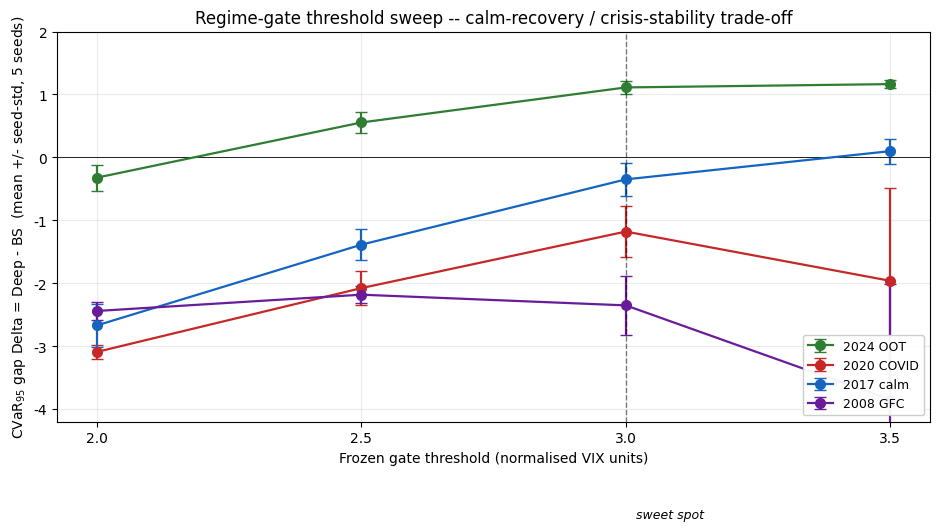

Write the Python code that produced this figure.
"""Trade-off plot for the regime-gate threshold sweep."""
import os
import numpy as np
import matplotlib.pyplot as plt

os.makedirs("results/report", exist_ok=True)
plt.rcParams.update({"font.family": "Helvetica", "font.size": 10})

# (threshold, window) -> (mean, std)
data = {
    "2024 OOT":  {2.0: (-0.322, 0.207), 2.5: (+0.555, 0.165),
                  3.0: (+1.112, 0.103), 3.5: (+1.165, 0.058)},
    "2020 COVID": {2.0: (-3.091, 0.113), 2.5: (-2.077, 0.273),
                   3.0: (-1.178, 0.411), 3.5: (-1.961, 1.481)},
    "2017 calm":  {2.0: (-2.670, 0.348), 2.5: (-1.387, 0.245),
                   3.0: (-0.349, 0.265), 3.5: (+0.100, 0.198)},
    "2008 GFC":   {2.0: (-2.440, 0.148), 2.5: (-2.181, 0.133),
                   3.0: (-2.351, 0.468), 3.5: (-3.848, 1.836)},
}
# Plain-Adam reference numbers
plain_adam = {
    "2024 OOT":  (+1.160, 0.060),
    "2020 COVID": (-8.050, 4.960),
    "2017 calm":  (+0.480, 0.140),
    "2008 GFC":   (-25.000, 4.000),  # approx -- placeholder for the bar
}

thresholds = [2.0, 2.5, 3.0, 3.5]
colours = {"2024 OOT": "#2E7D32", "2020 COVID": "#C62828",
           "2017 calm": "#1565C0", "2008 GFC": "#6A1B9A"}

fig, ax = plt.subplots(figsize=(9.5, 5.5))
for win, pts in data.items():
    means = [pts[t][0] for t in thresholds]
    stds  = [pts[t][1] for t in thresholds]
    ax.errorbar(thresholds, means, yerr=stds,
                marker="o", capsize=4, lw=1.6, ms=7,
                label=win, color=colours[win])

# Highlight thr=3.0 as the sweet spot
ax.axvline(3.0, ls="--", color="black", lw=1, alpha=0.5)
ax.text(3.02, ax.get_ylim()[0] + 0.3, "sweet spot",
        fontsize=9, style="italic", color="black")

ax.axhline(0, color="black", lw=0.6)
ax.set_xticks(thresholds)
ax.set_xlabel("Frozen gate threshold (normalised VIX units)")
ax.set_ylabel("CVaR$_{95}$ gap Delta = Deep - BS  (mean +/- seed-std, 5 seeds)")
ax.set_title("Regime-gate threshold sweep -- calm-recovery / crisis-stability trade-off")
ax.legend(loc="lower right", fontsize=9, framealpha=0.95)
ax.grid(alpha=0.25)
ax.set_ylim(-4.2, 2.0)
plt.tight_layout()
plt.savefig("results/report/gate_threshold_sweep.png",
            dpi=170, bbox_inches="tight")
plt.savefig("results/report/gate_threshold_sweep.pdf",
            bbox_inches="tight")
plt.close()
print("Saved -> results/report/gate_threshold_sweep.{png,pdf}")
